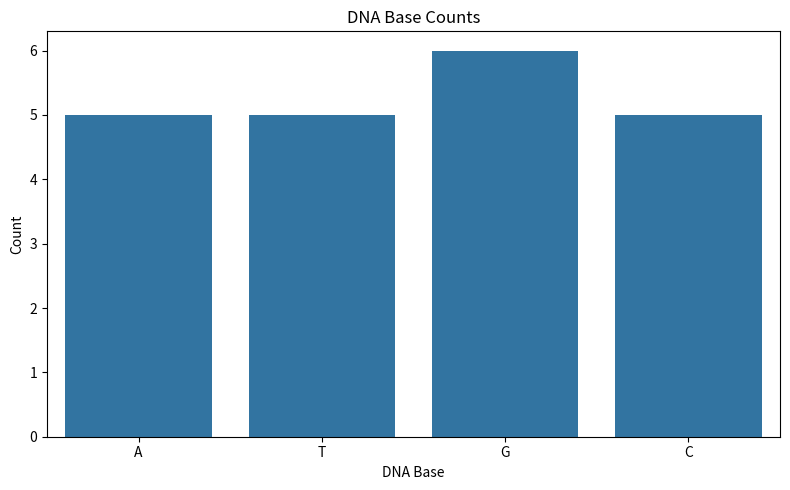
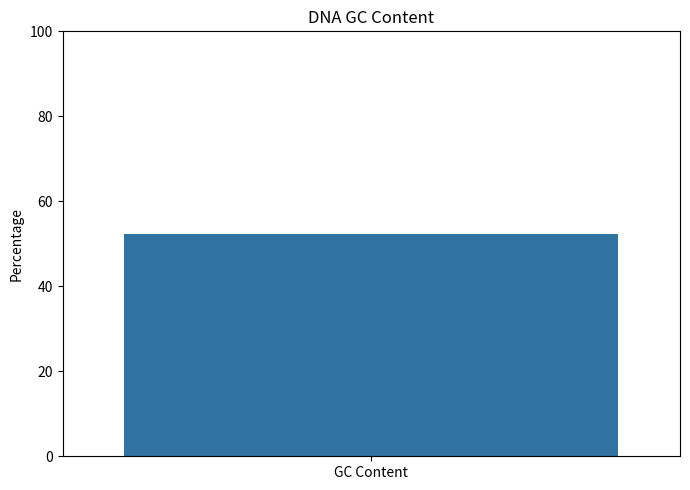
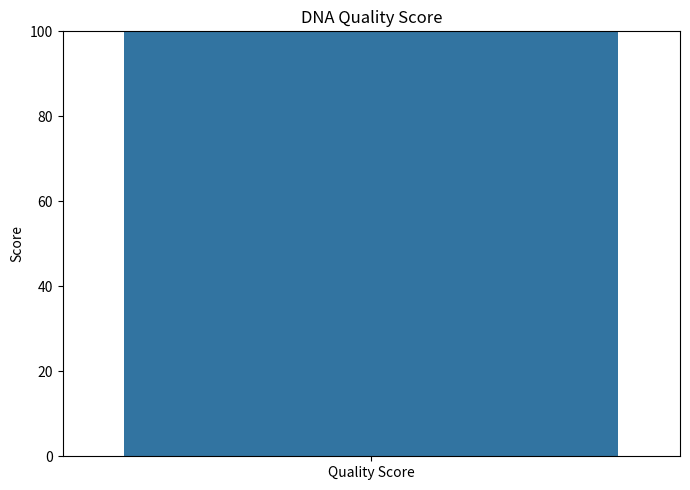

Reproduce these figures in Python, in order.
import numpy as np
import pandas as pd
import matplotlib.pyplot as plt
import seaborn as sns

print("." * 30)

print("PROJECT : DNA QUALITY ANALYZER")

print("." * 30)


dna_sequence = "ATGCGATCGATCGATCGATGC"

dna_sequence = dna_sequence.upper().replace(" ", "")

print(dna_sequence)

print("\n", "." * 10, "DNA VALIDATION", "." * 10)


def valid_dna(sequence):

    valid_base = "ATGC"

    for base in sequence:

        if base not in valid_base:

            return False

    return True


result = valid_dna(dna_sequence)

print("Dna Sequence is:", result)


print("\n", "." * 10, "DNA LENGTH AND ITS COUNTS", "." * 10)

dna_length = len(dna_sequence)

print("Dna length is:", dna_length)

a_count = dna_sequence.count("A")
t_count = dna_sequence.count("T")
g_count = dna_sequence.count("G")
c_count = dna_sequence.count("C")

print("A:", a_count)
print("T:", t_count)
print("G:", g_count)
print("C:", c_count)


GC_CONTENT = (g_count + c_count) / dna_length * 100

print("GC_CONTENT is:", round(GC_CONTENT, 2), "%")


print("\n", "." * 10, "NUMPY STATISTICS", "." * 10)

numpy_counts = np.array([a_count, t_count, g_count, c_count])

print("dna_sequence_counts is:", numpy_counts)

print("\nStatistics methods:")

print("Maximum is:", np.max(numpy_counts))

print("Minimum is:", np.min(numpy_counts))

print("Average is:", np.mean(numpy_counts))


print("\n", "." * 10, "BOOLEAN FILTERING", "." * 10)

dna_counts = numpy_counts[numpy_counts > np.mean(numpy_counts)]

print("BOOLEAN FILTERING IS:", dna_counts)


print("\n", "." * 10, "DNA_SEQUENCE DATAFRAME", "." * 10)

dna_dataframe = pd.DataFrame({

    "dna": ["A", "T", "G", "C"],

    "Counts": [a_count, t_count, g_count, c_count]

})

print("dna_dataframe is:\n", dna_dataframe)


dna_dataframe["Count_Average"] = (
    dna_dataframe["Counts"] > np.mean(numpy_counts)
)

print(dna_dataframe)


print("\n", "." * 8, "CHECK_QUALITY_SCORE")

quality_score = 0

if 40 <= GC_CONTENT <= 60:

    quality_score = 100

elif 30 <= GC_CONTENT < 40 or 60 < GC_CONTENT <= 70:

    quality_score = 75

else:

    quality_score = 50


print("Quality_Score:", quality_score)


print("\n", "." * 10, "CHECK_QUALITY_LEVEL", "." * 10)

if quality_score == 100:

    quality_level = "Excellent"

elif quality_score == 75:

    quality_level = "Moderate"

else:

    quality_level = "Low"


print("Quality level is:", quality_level)


print("\n", "." * 8, "SUMMARY", "." * 8)

print("DNA SEQUENCE IS:", dna_sequence)

print("Sequence Length:", dna_length)

print("A Count:", a_count)

print("T Count:", t_count)

print("G Count:", g_count)

print("C Count:", c_count)

print("GC Content:", round(GC_CONTENT, 2), "%")

print("Quality Score:", quality_score)

print("Quality Level:", quality_level)


# ==================================================
# VISUALIZATION
# ==================================================

# Visualization 1: DNA Base Counts

plt.figure(figsize=(8, 5))

sns.barplot(
    x=["A", "T", "G", "C"],
    y=[a_count, t_count, g_count, c_count]
)

plt.title("DNA Base Counts")

plt.xlabel("DNA Base")

plt.ylabel("Count")

plt.tight_layout()

plt.show()


# Visualization 2: GC Content

plt.figure(figsize=(7, 5))

sns.barplot(
    x=["GC Content"],
    y=[GC_CONTENT]
)

plt.title("DNA GC Content")

plt.ylabel("Percentage")

plt.ylim(0, 100)

plt.tight_layout()

plt.show()


# Visualization 3: Quality Score

plt.figure(figsize=(7, 5))

sns.barplot(
    x=["Quality Score"],
    y=[quality_score]
)

plt.title("DNA Quality Score")

plt.ylabel("Score")

plt.ylim(0, 100)

plt.tight_layout()

plt.show()
